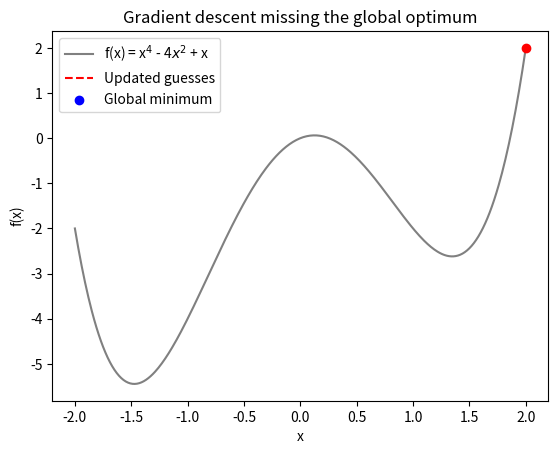

Here is the Python script that generated this plot: (Note: this script raises an exception after producing the figure.)
import numpy as np
import matplotlib.pyplot as plt
from matplotlib.animation import FuncAnimation, PillowWriter
from PIL import Image
from scipy.optimize import minimize

# Function to optimize: f(x) = x^4 - 4x^2 + x
def f(x):
    return x**4 - 4*x**2 + x

# Gradient of the function: ∇f(x) = 4x^3 - 8x + 1
def gradient(x):
    return 4*x**3 - 8*x + 1

# Basic gradient descent algo
def gradient_descent(x_initial, learning_rate, num_iterations):
    x_values = [x_initial]
    for i in range(num_iterations):
        x_new = x_values[-1] - learning_rate * gradient(x_values[-1])
        x_values.append(x_new)
    return x_values

# Parameters 
x_initial = 2
learning_rate = 0.01
num_iterations = 35

# Perform gradient descent
x_values = gradient_descent(x_initial, learning_rate, num_iterations)

# Create figure and axis
fig, ax = plt.subplots()

# Set up the x-axis range
x_range = np.linspace(-2, 2, 400)

# Plot the function f(x)
ax.plot(x_range, f(x_range), color='grey')

# Initialize the point on the graph
point, = ax.plot(x_initial, f(x_initial), 'ro')

# Initialize the line
line, = ax.plot([], [], 'r--')


# Add legend
ax.plot([], [], color='gray', label='f(x) = x$^4$ - 4$x^2$ + x')
ax.plot([], [], color='red', linestyle='--', label='Updated guesses')
ax.scatter([], [], color='blue', marker='o', label='Global minimum')
ax.legend(loc='upper left')

# get the real global min with scipy minimize
global_min = minimize(f,-2)

# Update function for animation
def update(i):
    point.set_data(x_values[i], f(x_values[i]))
    line.set_data(x_values[:i+1], f(np.array(x_values[:i+1])))
    ax.plot(global_min.x[0], global_min.fun, color='blue', marker='o', markersize=5)
    return point, line

# Set up the animation
ani = FuncAnimation(fig, update, frames=num_iterations, interval=500, blit=False)

# Show the final plot
plt.legend()
plt.xlabel('x')
plt.ylabel('f(x)')
plt.title('Gradient descent missing the global optimum')
plt.show()

writer = PillowWriter(fps=8)

# Save the animation as an animated GIF
ani.save('gd_optimization_animation.gif', writer=writer)
